Photos from the image-classification dataset "data" in the GitHub repository Kymer0615/GraffitiTagGeneration. Its 2 classes are: graffiti, text.

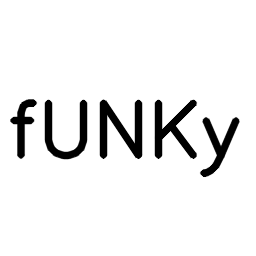
Label: text

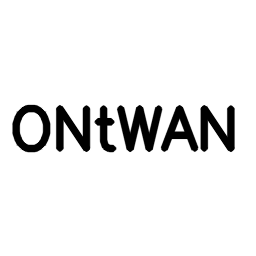
Label: text

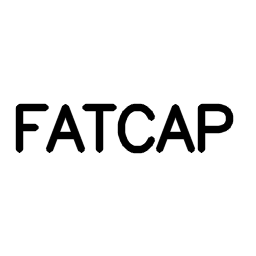
Label: text

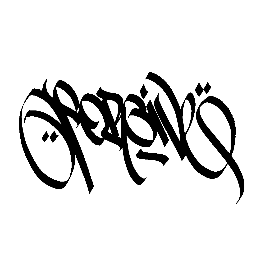
Label: graffiti

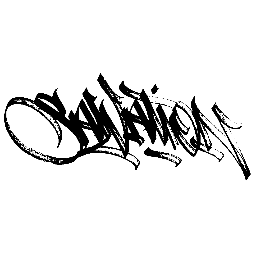
Label: graffiti

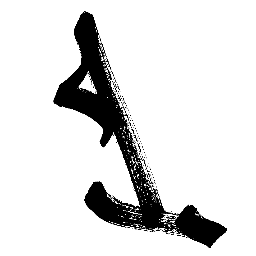
Label: graffiti
